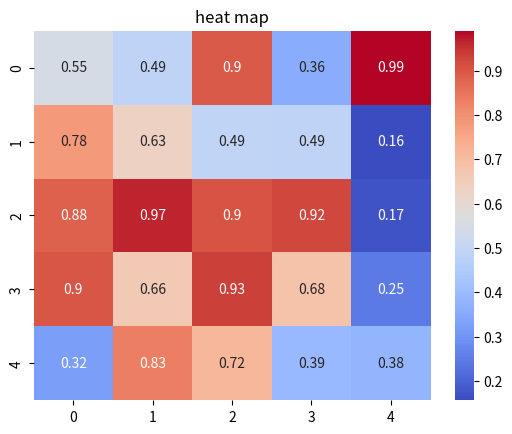

Recreate this plot in Python.
import matplotlib.pyplot as plt
import numpy as np
import seaborn as sns

data = np.random.rand(5,5 )
sns.heatmap(data,annot = True , cmap = "coolwarm")
plt.title("heat map")
plt.show()
